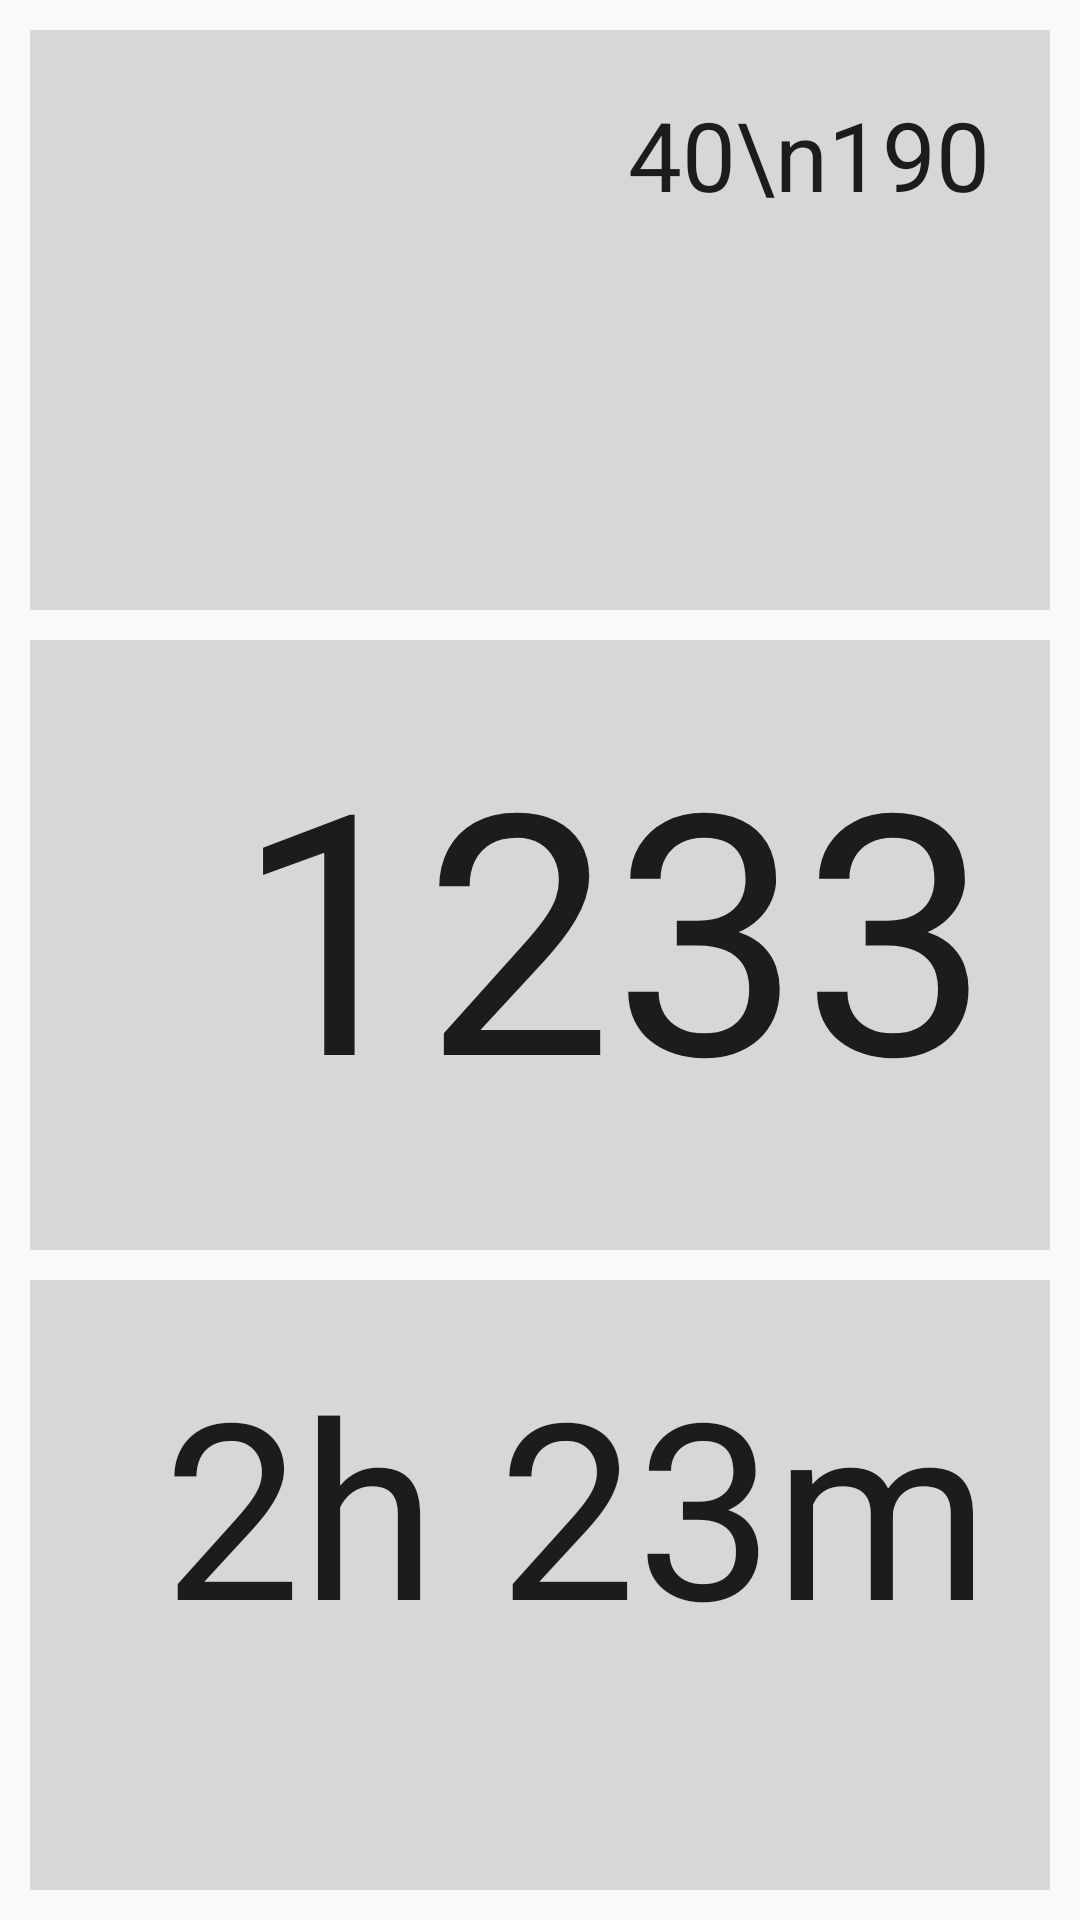

Write the Android layout XML for this screen, with the resource values it uses.
<!-- AndroidManifest.xml: application theme AppTheme -->
<!-- res/layout/activity_state.xml -->
<?xml version="1.0" encoding="utf-8"?>
<android.support.constraint.ConstraintLayout xmlns:android="http://schemas.android.com/apk/res/android"
    xmlns:app="http://schemas.android.com/apk/res-auto"
    xmlns:tools="http://schemas.android.com/tools"
    android:layout_width="fill_parent"
    android:layout_height="fill_parent"
    tools:context="es.udc.apm.familycare.StateActivity">

    <LinearLayout
        android:layout_width="match_parent"
        android:layout_height="match_parent"
        android:orientation="vertical">

        <RelativeLayout
            android:layout_width="match_parent"
            android:layout_height="match_parent"
            android:layout_marginBottom="10dp"
            android:layout_marginLeft="10dp"
            android:layout_marginRight="10dp"
            android:layout_marginTop="10dp"
            android:layout_weight=".33"
            android:background="?attr/colorButtonNormal"
            android:padding="20dp">

            <ImageButton
                android:id="@+id/imageHeart"
                android:layout_width="wrap_content"
                android:layout_height="match_parent"
                android:layout_alignParentTop="true"
                android:adjustViewBounds="true"
                android:contentDescription="Heart rate"
                android:scaleType="fitXY"
                android:tint="@android:color/holo_red_dark"
                app:srcCompat="@drawable/ic_favorite_white_48dp" />

            <TextView
                android:id="@+id/textStateHeart"
                android:layout_width="match_parent"
                android:layout_height="wrap_content"
                android:layout_alignParentBottom="true"
                android:layout_alignParentTop="true"
                android:layout_toEndOf="@+id/imageHeart"
                android:text="40\n190"
                android:textAlignment="viewEnd"
                android:textAppearance="@style/TextAppearance.AppCompat"
                android:textSize="32sp"
                android:visibility="visible" />

        </RelativeLayout>

        <RelativeLayout
            android:layout_width="match_parent"
            android:layout_height="match_parent"
            android:layout_marginBottom="10dp"
            android:layout_marginLeft="10dp"
            android:layout_marginRight="10dp"
            android:layout_weight=".33"
            android:background="?attr/colorButtonNormal"
            android:padding="20dp">

            <ImageButton
                android:id="@+id/imageSteps"
                android:layout_width="wrap_content"
                android:layout_height="match_parent"
                android:layout_alignParentTop="true"
                android:adjustViewBounds="true"
                android:contentDescription="Steps"
                android:scaleType="fitXY"
                android:tint="@color/stateShoe"
                app:srcCompat="@drawable/ic_sole_48dp" />

            <TextView
                android:id="@+id/textStateSteps"
                android:layout_width="match_parent"
                android:layout_height="wrap_content"
                android:layout_alignParentBottom="true"
                android:layout_alignParentTop="true"
                android:layout_alignTop="@+id/imageSteps"
                android:layout_toEndOf="@+id/imageSteps"
                android:autoSizeTextType="uniform"
                android:text="1233"
                android:textAlignment="viewEnd"
                android:textAppearance="@style/TextAppearance.AppCompat"
                android:textSize="32dp"
                android:visibility="visible" />
        </RelativeLayout>

        <RelativeLayout
            android:layout_width="match_parent"
            android:layout_height="match_parent"
            android:layout_marginBottom="10dp"
            android:layout_marginLeft="10dp"
            android:layout_marginRight="10dp"
            android:layout_weight=".33"
            android:background="?attr/colorButtonNormal"
            android:padding="20dp">

            <ImageButton
                android:id="@+id/imageSedentary"
                android:layout_width="wrap_content"
                android:layout_height="match_parent"
                android:layout_alignParentTop="true"
                android:adjustViewBounds="true"
                android:contentDescription="Sedentary time"
                android:scaleType="fitXY"
                android:tint="@android:color/holo_green_dark"
                app:srcCompat="@drawable/ic_weekend_white_48dp" />

            <TextView
                android:id="@+id/textStateSedentary"
                android:layout_width="match_parent"
                android:layout_height="wrap_content"
                android:layout_alignParentBottom="true"
                android:layout_alignParentTop="true"
                android:layout_toEndOf="@+id/imageSedentary"
                android:autoSizeTextType="uniform"
                android:text="2h 23m"
                android:textAlignment="viewEnd"
                android:textAppearance="@style/TextAppearance.AppCompat"
                android:textSize="32dp"
                android:visibility="visible" />
        </RelativeLayout>

    </LinearLayout>

</android.support.constraint.ConstraintLayout>
<!-- resources referenced by this layout -->
<resources>
  <color name="stateShoe">#825123</color>
  <!-- drawable ic_favorite_white_48dp: png bitmap (drawable-hdpi, 128 bytes) -->
  <!-- drawable ic_sole_48dp: png bitmap (drawable-hdpi, 129 bytes) -->
  <!-- drawable ic_weekend_white_48dp: png bitmap (drawable-hdpi, 128 bytes) -->
  <style name="AppTheme" parent="Theme.AppCompat.Light.NoActionBar">
          <item name="colorPrimary">@color/colorPrimary</item>
          <item name="colorPrimaryDark">@color/colorPrimaryDark</item>
          <item name="colorAccent">@color/colorAccent</item>
      </style>
  <color name="colorPrimary">#2196F3</color>
  <color name="colorPrimaryDark">#1565C0</color>
  <color name="colorAccent">#FF9800</color>
</resources>
